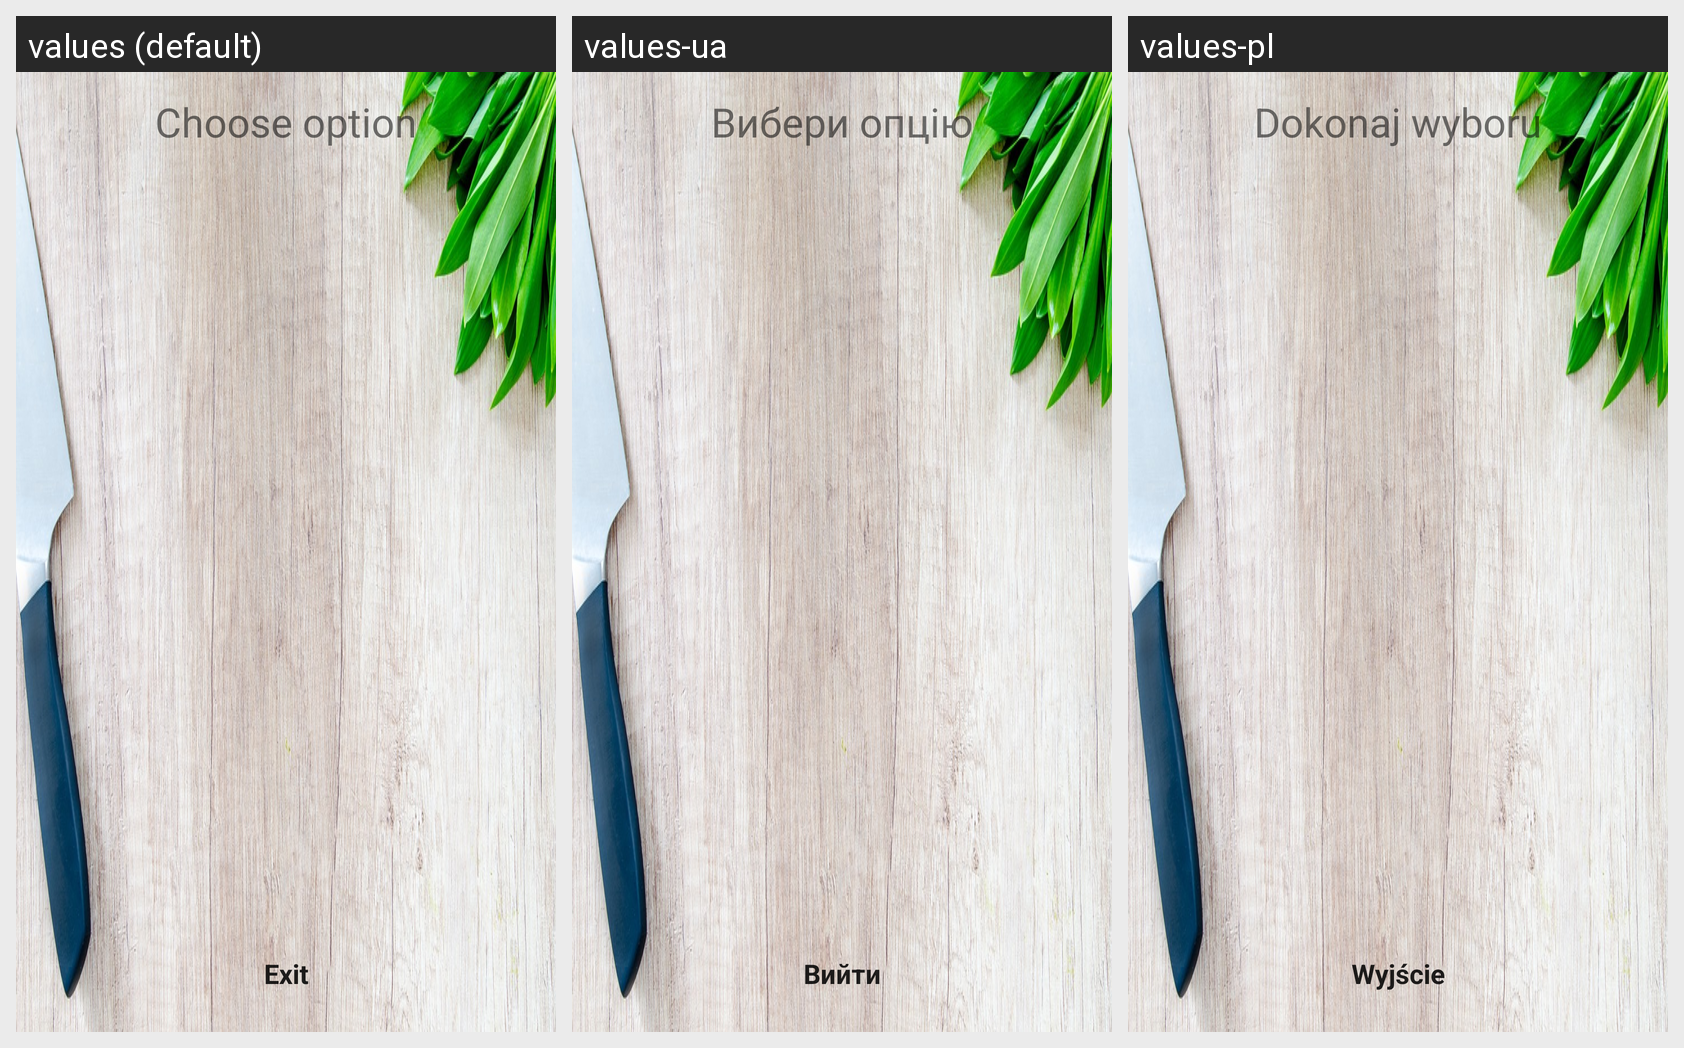

Translations of the strings shown on this Android screen, per locale in the grid:
Android screen res/layout/start.xml rendered under 3 locales, left to right: values (default), values-ua, values-pl. Device: Nexus 5 (rendered at 1080×1920; each locale shown at half size, 540×960, under a caption strip naming it); theme AppTheme.
Strings drawn on this screen, with the default value and each locale's value (text and hints the layout hard-codes, and strings that could not be matched under every locale, appear in the picture but are not listed):

chooseOption
  values: Choose option
  values-ua: Вибери опцію
  values-pl: Dokonaj wyboru

exit
  values: Exit
  values-ua: Вийти
  values-pl: Wyjście
